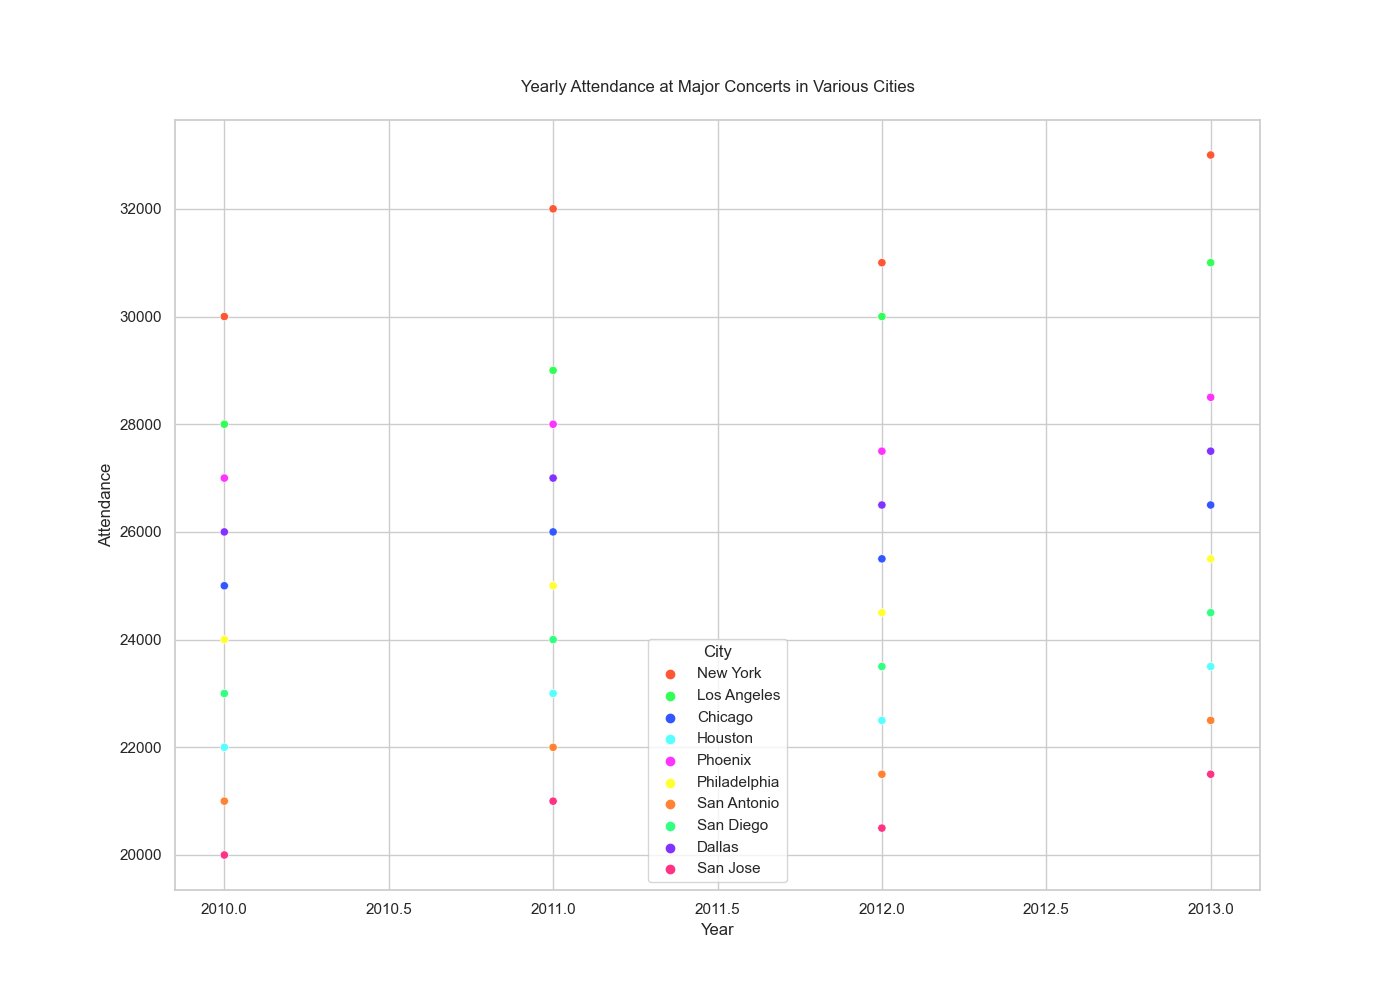

Data behind this chart, as committed beside it:
City, Year, Attendance
New York, 2010, 30000
Los Angeles, 2010, 28000
Chicago, 2010, 25000
Houston, 2010, 22000
Phoenix, 2010, 27000
Philadelphia, 2010, 24000
San Antonio, 2010, 21000
San Diego, 2010, 23000
Dallas, 2010, 26000
San Jose, 2010, 20000
New York, 2011, 32000
Los Angeles, 2011, 29000
Chicago, 2011, 26000
Houston, 2011, 23000
Phoenix, 2011, 28000
Philadelphia, 2011, 25000
San Antonio, 2011, 22000
San Diego, 2011, 24000
Dallas, 2011, 27000
San Jose, 2011, 21000
New York, 2012, 31000
Los Angeles, 2012, 30000
Chicago, 2012, 25500
Houston, 2012, 22500
Phoenix, 2012, 27500
Philadelphia, 2012, 24500
San Antonio, 2012, 21500
San Diego, 2012, 23500
Dallas, 2012, 26500
San Jose, 2012, 20500
New York, 2013, 33000
Los Angeles, 2013, 31000
Chicago, 2013, 26500
Houston, 2013, 23500
Phoenix, 2013, 28500
Philadelphia, 2013, 25500
San Antonio, 2013, 22500
San Diego, 2013, 24500
Dallas, 2013, 27500
San Jose, 2013, 21500
